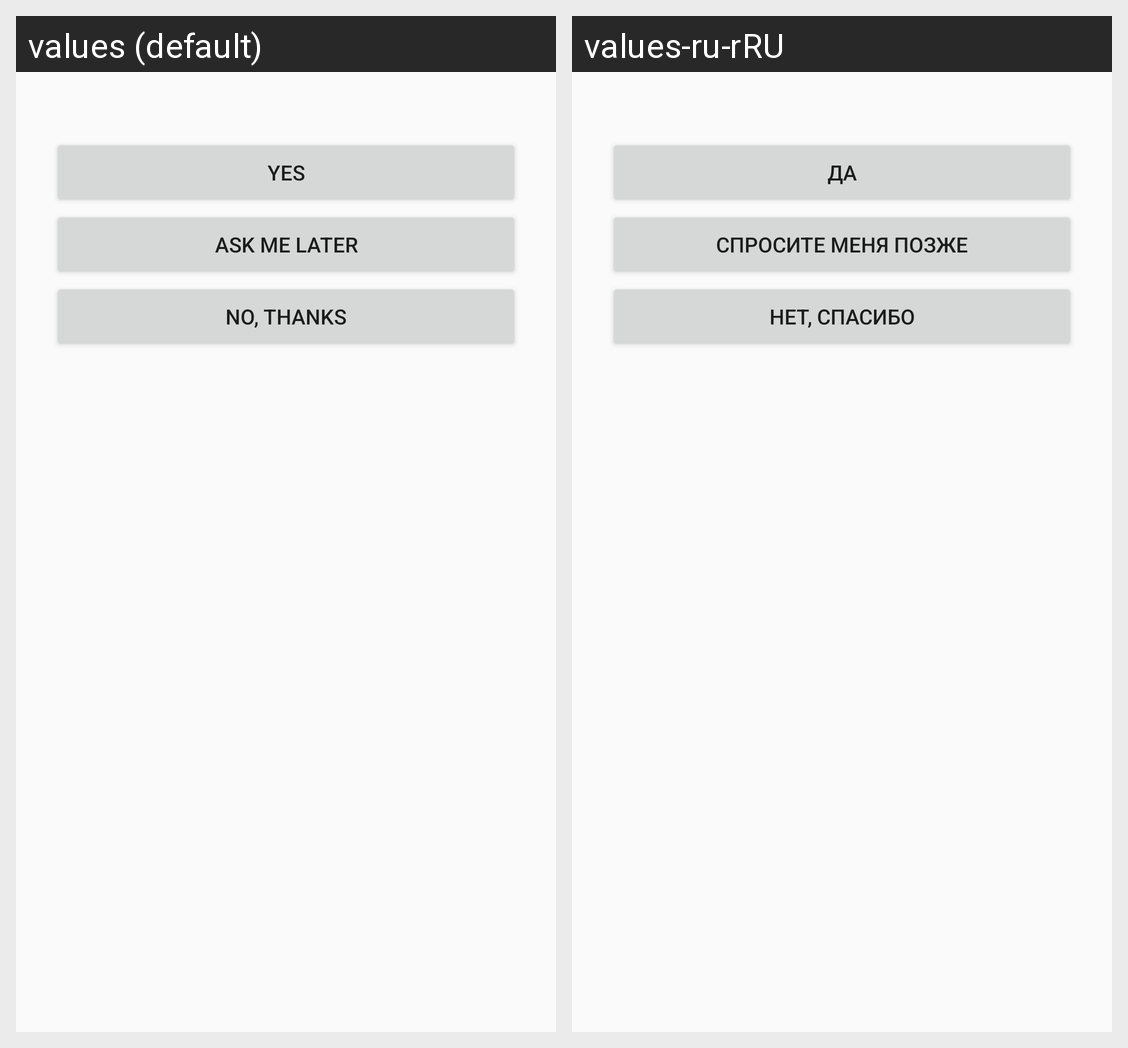

Translations of the strings shown on this Android screen, per locale in the grid:
Android screen res/layout/layout_recovery_options.xml rendered under 2 locales, left to right: values (default), values-ru-rRU. Device: Nexus 5 (rendered at 1080×1920; each locale shown at half size, 540×960, under a caption strip naming it); theme Theme.Cheshka.
Strings drawn on this screen, with the default value and each locale's value (text and hints the layout hard-codes, and strings that could not be matched under every locale, appear in the picture but are not listed):

yes_text
  values: Yes
  values-ru-rRU: Да

recovery_later_text
  values: Ask me later
  values-ru-rRU: Спросите меня позже

no_text
  values: No, thanks
  values-ru-rRU: Нет, спасибо
